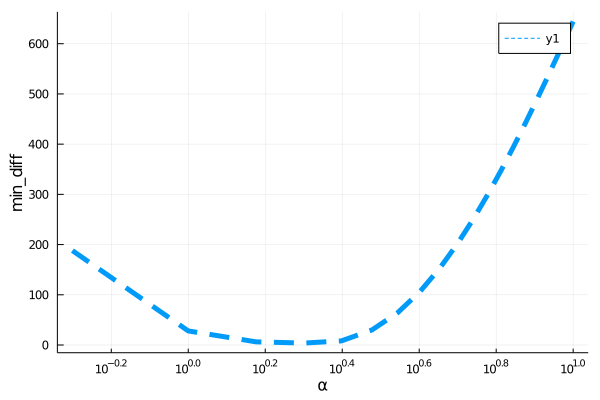

The table this chart was drawn from, first rows:
para, error
0.5, 188
1.0, 28.01
1.5, 6.311
2.0, 3.848
2.5, 8.189
3.0, 29.92
3.5, 64.36
4.0, 106.4
4.5, 152.8
5.0, 201.3
5.5, 250.6
6.0, 299.7
6.5, 347.9
7.0, 394.9
7.5, 440.6
8.0, 484.6
8.5, 527
9.0, 567.7
9.5, 606.8
10.0, 644.3
